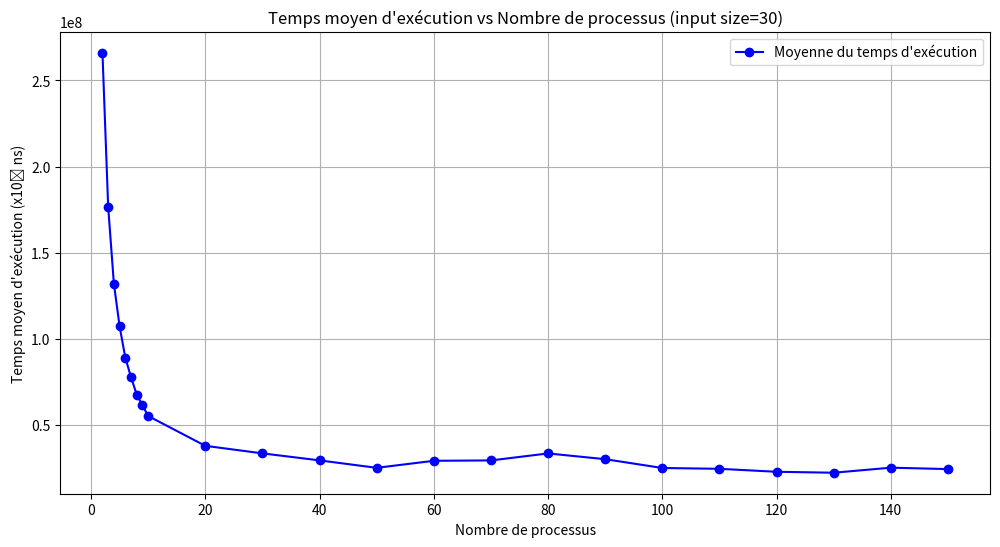
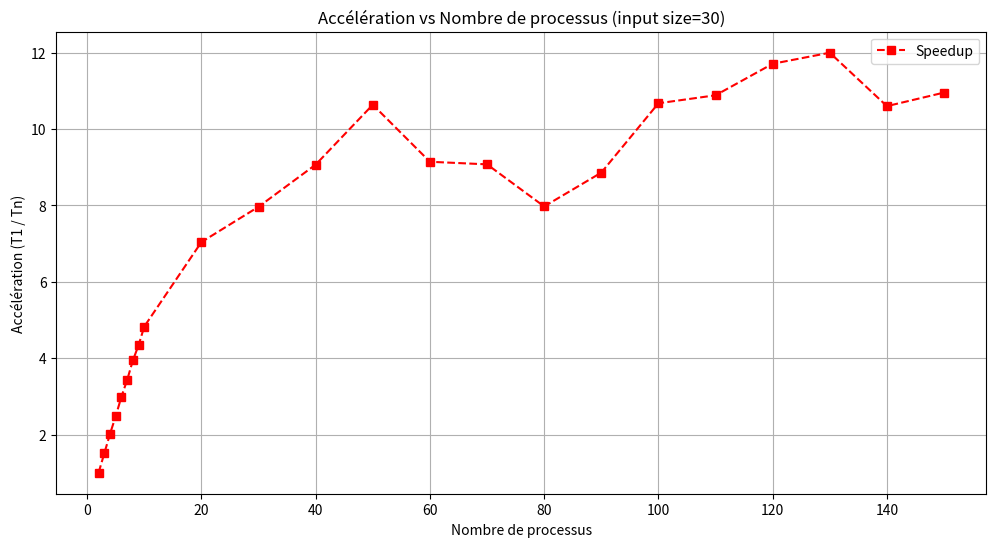
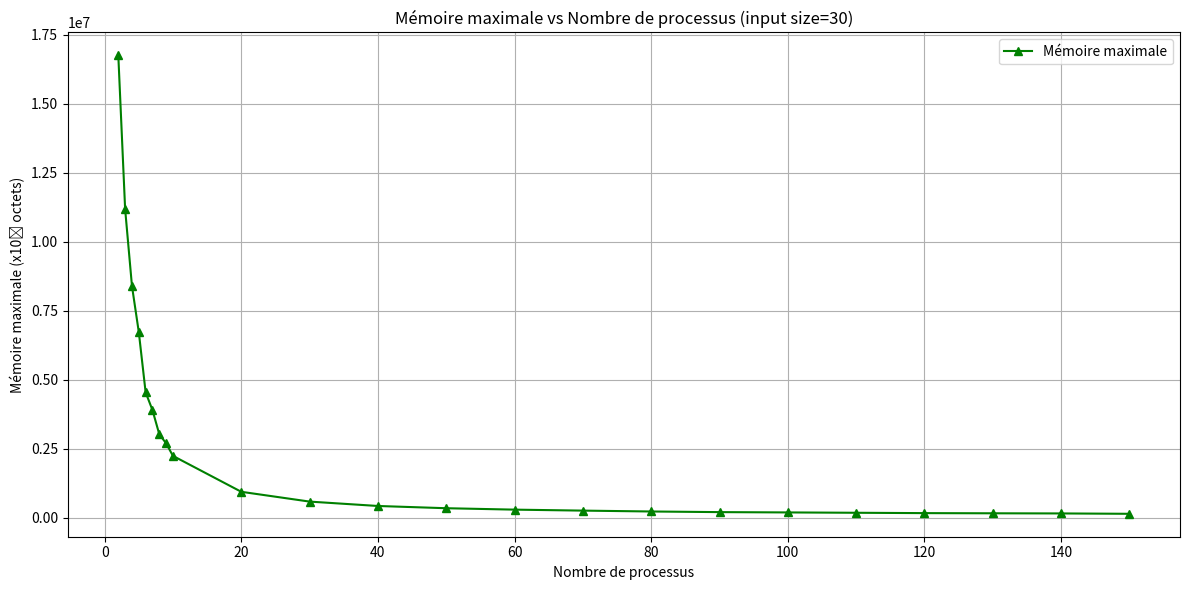

The script that saved these images, in order:
# [redacted]

import matplotlib.pyplot as plt
import numpy as np

# Données
cores = np.array([2, 2, 2, 2, 2, 3, 3, 3, 3, 3, 4, 4, 4, 4, 4, 5, 5, 5, 5, 5,
                  6, 6, 6, 6, 6, 7, 7, 7, 7, 7, 8, 8, 8, 8, 8, 9, 9, 9, 9, 9,
                  10, 10, 10, 10, 10, 20, 20, 20, 20, 20, 30, 30, 30, 30, 30,
                  40, 40, 40, 40, 40, 50, 50, 50, 50, 50, 60, 60, 60, 60, 60,
                  70, 70, 70, 70, 70, 80, 80, 80, 80, 80, 90, 90, 90, 90, 90,
                  100, 100, 100, 100, 100, 110, 110, 110, 110, 110, 120, 120,
                  120, 120, 120, 130, 130, 130, 130, 130, 140, 140, 140, 140, 140, 150, 150, 150, 150, 150])

# Nouveaux tableaux
temps_execution = np.array([
    266130038, 265990744, 266111262, 266171433, 266059446,
    176711834, 176483766, 176699818, 176537089, 176441435,
    131918076, 131937974, 131900619, 132064982, 131905491,
    107282510, 107289231, 106748122, 107371938, 107284046,
    89001932, 88948262, 89012843, 89072098, 88970396,
    77706314, 77573868, 77563819, 77518576, 77824612,
    67561042, 67570468, 67558835, 67548152, 67549785,
    61315144, 61502138, 61254434, 61294819, 61274939,
    55099066, 55136313, 55115069, 55088962, 55147445,
    37866973, 37753955, 37794261, 37796749, 37794043,
    33415283, 33439731, 33548067, 33040101, 33638360,
    29278188, 29343082, 29055118, 28797429, 30262969,
    25011918, 25069795, 24903016, 25108909, 25003525,
    28507396, 28434346, 28977304, 30145548, 29466576,
    29637894, 29937713, 29186037, 28748518, 29103750,
    34806484, 34939417, 33613188, 31503310, 32023539,
    32336933, 30912948, 29286862, 28817796, 28850498,
    24568212, 25147363, 24305670, 25375170, 25254004,
    24476681, 25136324, 25197349, 23690715, 23752583,
    21172450, 22949862, 22712842, 23763465, 23040801,
    22489088, 21533532, 23232188, 22786889, 20855107,
    25102953, 24760638, 24036776, 25974549, 25657670,
    23406537, 24486258, 24252594, 22223949, 27095011
])

memoire_max = np.array([
    16745696, 16745672, 16745708, 16745748, 16745536,
    11175972, 11175812, 11174052, 11173944, 11173968,
    8394052, 8392212, 8392140, 8392144, 8392164,
    6724312, 6724400, 6726324, 6724392, 6726332,
    4542476, 4542556, 4544416, 4544540, 4542528,
    3899648, 3901640, 3901456, 3901348, 3901676,
    3025176, 3025040, 3024988, 3024904, 3025052,
    2696528, 2696536, 2696576, 2698224, 2698632,
    2242856, 2242980, 2243096, 2243208, 2241076,
    942828, 942528, 942540, 942864, 942796,
    586540, 589472, 586648, 587588, 589432,
    428848, 428936, 429016, 428552, 430064,
    347880, 348868, 347768, 347860, 347764,
    296168, 294040, 297620, 297936, 298032,
    259444, 260892, 264596, 261032, 260560,
    229240, 230736, 229356, 229480, 229324,
    206752, 206704, 207072, 206932, 207036,
    195140, 196796, 195296, 196660, 194940,
    183140, 182784, 184040, 183376, 182940,
    170520, 170368, 170716, 170820, 170536,
    161856, 169520, 162384, 164572, 163716,
    162704, 161344, 164840, 153692, 153640,
    145928, 145848, 146132, 145908, 146416
])

# Calcul des valeurs moyennes
unique_cores = np.unique(cores)
mean_execution = np.array([np.mean(temps_execution[cores == n]) for n in unique_cores])
mean_memory = np.array([np.mean(memoire_max[cores == n]) for n in unique_cores])

T1 = mean_execution[0]  # Temps pour n=2
speedup = T1 / mean_execution


# Temps moyen d'exécution
plt.figure(figsize=(12, 6))
plt.plot(unique_cores, mean_execution, marker='o', linestyle='-', color='b', label="Moyenne du temps d'exécution")
plt.xlabel('Nombre de processus')
plt.ylabel('Temps moyen d\'exécution (x10⁸ ns)')
plt.title('Temps moyen d\'exécution vs Nombre de processus (input size=30)')
plt.legend()
plt.grid()

# Speedup
plt.figure(figsize=(12, 6))
plt.plot(unique_cores, speedup, marker='s', linestyle='--', color='r', label="Speedup")
plt.xlabel('Nombre de processus')
plt.ylabel('Accélération (T1 / Tn)')
plt.title('Accélération vs Nombre de processus (input size=30)')
plt.legend()
plt.grid()

# Mémoire maximale
plt.figure(figsize=(12, 6))
plt.plot(unique_cores, mean_memory, marker='^', linestyle='-', color='g', label="Mémoire maximale")
plt.xlabel('Nombre de processus')
plt.ylabel('Mémoire maximale (x10⁷ octets)')
plt.title('Mémoire maximale vs Nombre de processus (input size=30)')
plt.legend()
plt.grid()

plt.tight_layout()
plt.savefig("nouveaux_graphiques.png")
plt.show()